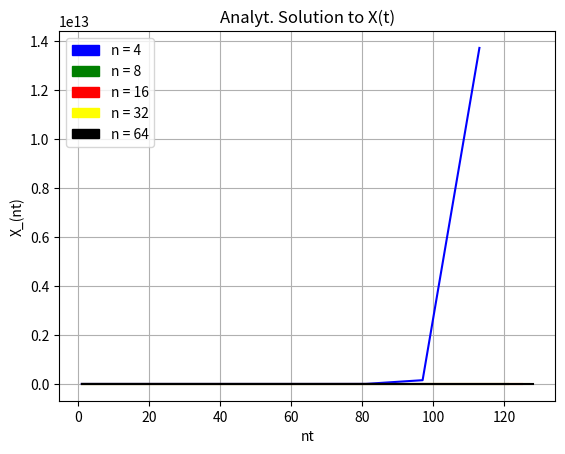

Here is the Python script that generated this plot: (Note: this script raises an exception after producing the figure.)
import numpy as np
import matplotlib.pyplot as plt
import matplotlib.patches as mpatches

from math import sqrt, pow, exp


#Execution:
#	$ python program.py


if __name__ == "__main__":


    nsteps = [4, 8, 16, 32, 64]
    colors = ['b-', 'g-', 'r-', 'y-', 'k-']
    patchs = list()
    patchs.append(mpatches.Patch(color='blue', label='n = 4'))
    patchs.append(mpatches.Patch(color='green', label='n = 8'))
    patchs.append(mpatches.Patch(color='red', label='n = 16'))
    patchs.append(mpatches.Patch(color='yellow', label='n = 32'))
    patchs.append(mpatches.Patch(color='black', label='n = 64'))
    #up to t=2
    y = 2
    
    plt.title("Analyt. Solution to X(t)")

    plt.ylabel("X_(nt)")
    plt.xlabel("nt")
    
    for indx_0, n in enumerate(nsteps):

        #creation of 'x' axis (with re-scaling)
        t = np.arange(1, nsteps[len(nsteps)-1]*y+1, int( nsteps[len(nsteps)-1] / n ))
        steps = np.random.randint(0, 2, size = n*y)
        steps = np.where(steps > 0, 1, -1)
        steps = steps*(1/sqrt(n))
        rwalk = steps.cumsum()
        
        #adjusting output to analytic solution X(t)
        for indx, z in enumerate(rwalk):
            #in following line, t[indx]/n represents each time
            rwalk[indx] = exp(t[indx]/n+rwalk[indx])

        plt.plot(t, rwalk, colors[indx_0])

    plt.legend(loc=4)
    plt.grid(True)
    
    plt.legend(handles = patchs)

    plt.savefig("./analyt_solution_"+str(y)+".png", dpi=None, facecolor='w', edgecolor='w',
		orientation='portrait', papertype=None, format=None,
		transparent=False)

    plt.clf()
